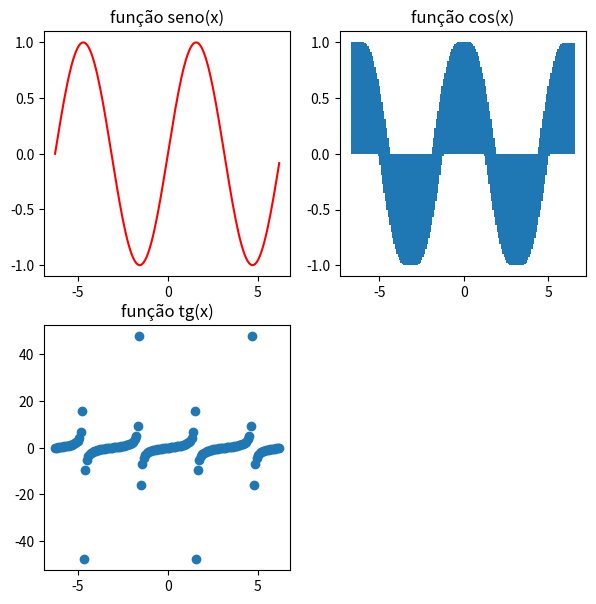

Python code for this plot:
from math import pi, sin, cos, tan
import numpy as np
import matplotlib.pyplot as plt

# definindo o intervalo
intervalo = 4 * pi / 150

# criando o vetor com os valores solicitados
x = np.arange(-2*pi, 2*pi, intervalo)
y = np.sin(x)
z = np.cos(x)
w = np.tan(x)

figura = plt.figure(figsize=(7, 7))

# plotando o gráfico do seno
seno = figura.add_subplot(2, 2, 1)
seno.plot(x, y, color='red')
plt.title('função seno(x)')

# plotando o gráfico do cosseno
cosseno = figura.add_subplot(2, 2, 2)
cosseno.bar(x, z)
plt.title('função cos(x)')

# plotando o gráfico da tangente
tangente = figura.add_subplot(2, 2, 3)
tangente.plot(x, w, 'o')
plt.title('função tg(x)')